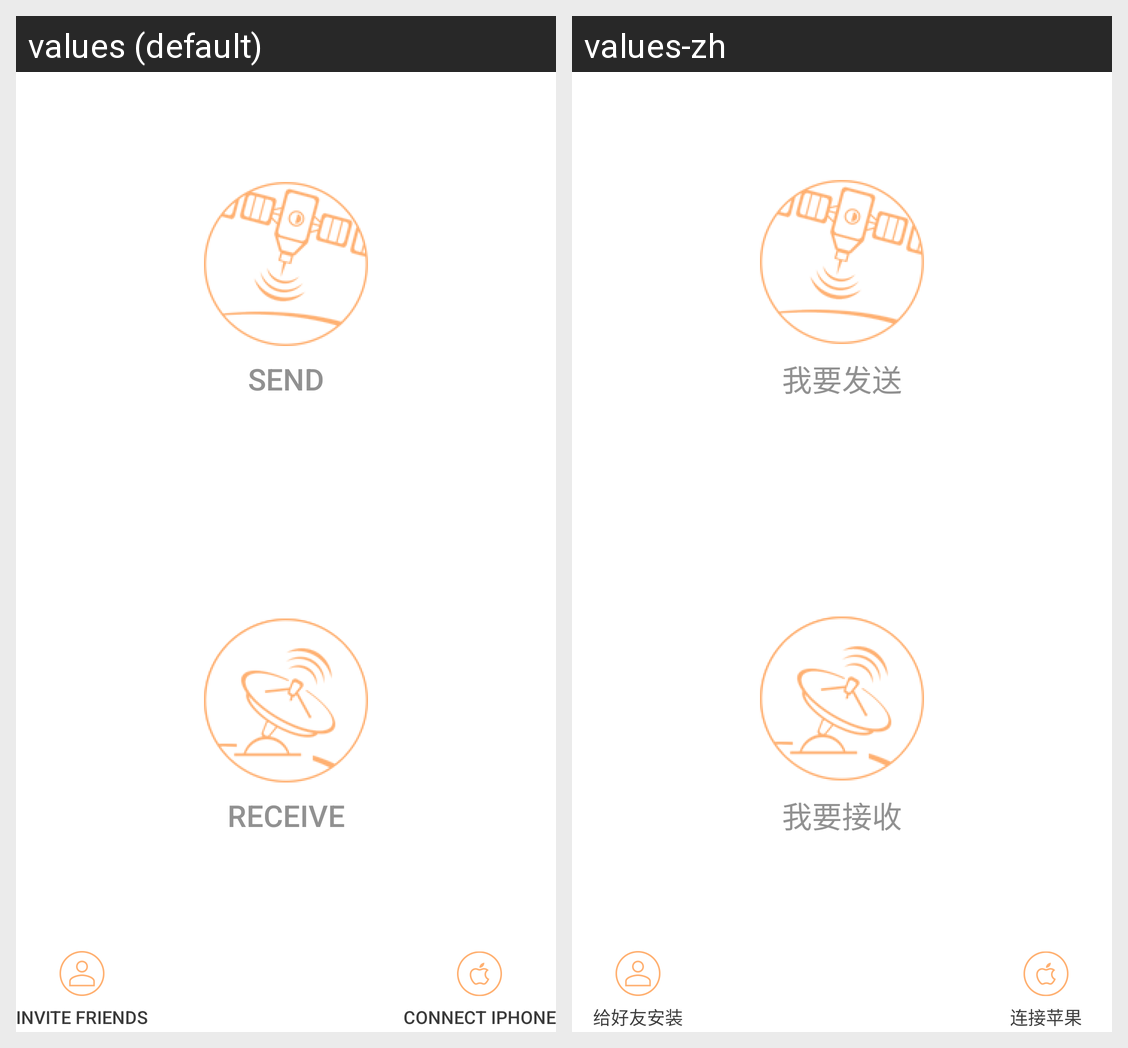

For this localized Android screen grid, give each drawn string resource with its value in every locale shown.
Android screen res/layout/activity_connect_friends.xml rendered under 2 locales, left to right: values (default), values-zh. Device: Nexus 5 (rendered at 1080×1920; each locale shown at half size, 540×960, under a caption strip naming it); theme AppTheme.
Strings drawn on this screen, with the default value and each locale's value (text and hints the layout hard-codes, and strings that could not be matched under every locale, appear in the picture but are not listed):

create_connection
  values: Send
  values-zh: 我要发送

join_connection
  values: Receive
  values-zh: 我要接收

connect_iphone
  values: Connect Iphone
  values-zh: 连接苹果

friends_install
  values: Invite friends
  values-zh: 给好友安装
